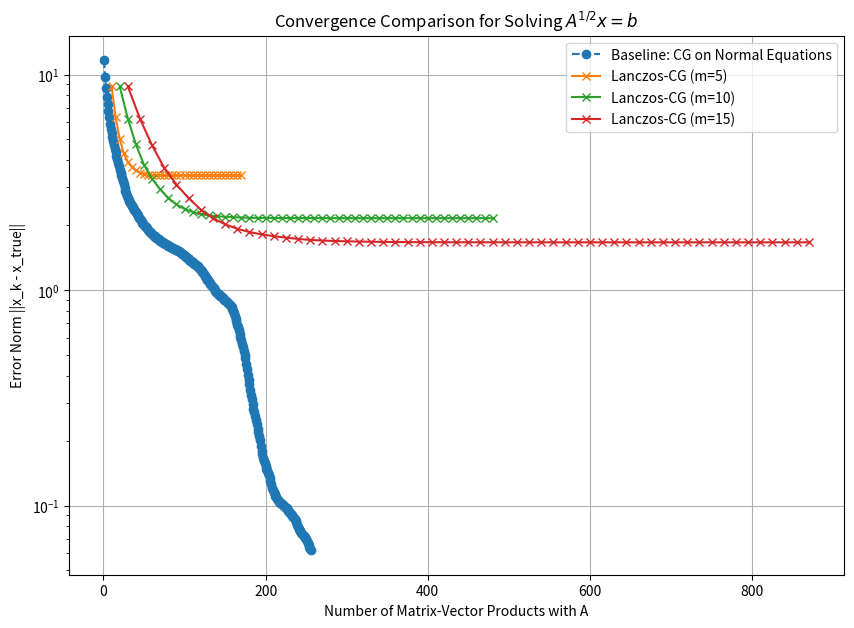

The matplotlib source for this figure: (Note: this script raises an exception after producing the figure.)

import numpy as np
import matplotlib.pyplot as plt
from scipy.linalg import eigh
from scipy.sparse.linalg import cg as scipy_cg, LinearOperator
import os

# --- Helper functions from previous experiment ---

def lanczos(A, v, m):
    """
    Performs m steps of the Lanczos iteration.
    Handles early termination correctly.
    """
    n = len(v)
    Q = np.zeros((n, m + 1))
    H = np.zeros((m, m))

    norm_v = np.linalg.norm(v)
    if norm_v == 0:
        return Q[:, :m], H

    Q[:, 0] = v / norm_v

    beta = 0
    for j in range(m):
        w = A.matvec(Q[:, j])
        alpha = np.dot(w, Q[:, j])

        w = w - alpha * Q[:, j]
        if j > 0:
            w = w - beta * Q[:, j - 1]

        H[j, j] = alpha
        beta = np.linalg.norm(w)

        if beta < 1e-10:
            m_actual = j + 1
            return Q[:, :m_actual], H[:m_actual, :m_actual]

        Q[:, j + 1] = w / beta
        if j < m - 1:
            H[j + 1, j] = H[j, j + 1] = beta

    return Q[:, :m], H

def matrix_sqrt_mv(A, v, m):
    """
    Approximates A^{1/2}v using a Lanczos-based projection.
    Handles zero vector input.
    """
    norm_v = np.linalg.norm(v)
    if norm_v == 0:
        return np.zeros_like(v)

    Q, H = lanczos(A, v, m)
    if H.shape[0] == 0:
        return np.zeros_like(v)

    eigvals, eigvecs = eigh(H)
    H_sqrt = eigvecs @ np.diag(np.sqrt(np.maximum(eigvals, 0))) @ eigvecs.T
    return Q @ H_sqrt[:, 0] * norm_v

# --- New Implementation: Lanczos-CG Solver ---

def lanczos_cg_solver(A, b, x0, m, max_iter=100, tol=1e-6, true_x=None):
    """
    Solves A^{1/2}x = b using Conjugate Gradient where the matrix-vector
    product A^{1/2}v is approximated by a Lanczos projection.
    """
    x = x0.copy()

    mat_vec_op = lambda v: matrix_sqrt_mv(A, v, m)

    total_matvecs = 0
    errors = []
    matvec_counts = []

    r = b - mat_vec_op(x)
    total_matvecs += m
    p = r.copy()
    rs_old = np.dot(r, r)

    for i in range(max_iter):
        Ap = mat_vec_op(p)
        total_matvecs += m

        alpha = rs_old / np.dot(p, Ap)
        x = x + alpha * p
        r = r - alpha * Ap

        rs_new = np.dot(r, r)

        if np.sqrt(rs_new) < tol:
            if true_x is not None:
                error = np.linalg.norm(x - true_x)
                errors.append(error)
                matvec_counts.append(total_matvecs)
            break

        p = r + (rs_new / rs_old) * p
        rs_old = rs_new

        if true_x is not None:
            error = np.linalg.norm(x - true_x)
            errors.append(error)
            matvec_counts.append(total_matvecs)

    return x, errors, matvec_counts

def main():
    # --- 1. Setup the Problem ---
    n = 256
    np.random.seed(0)
    _A = np.random.randn(n, n)
    A_mat = _A @ _A.T
    A = LinearOperator((n, n), matvec=lambda v: A_mat @ v, dtype=np.float64)

    x_true = np.random.randn(n)
    b = matrix_sqrt_mv(A, x_true, m=n)

    # --- 2. Baseline Solver: CG on the normal equations A x = A^{1/2} b ---
    b_transformed = matrix_sqrt_mv(A, b, m=n)

    cg_errors = []
    cg_matvec_counts = []
    cg_matvec_counter = 0

    def cg_callback(xk):
        nonlocal cg_matvec_counter
        cg_matvec_counter += 1
        error = np.linalg.norm(xk - x_true)
        cg_errors.append(error)
        cg_matvec_counts.append(cg_matvec_counter)

    x0 = np.zeros(n)
    scipy_cg(A, b_transformed, x0=x0, rtol=1e-6, maxiter=n, callback=cg_callback)

    # --- 3. Proposed Solver: Lanczos-CG ---
    plt.figure(figsize=(10, 7))
    plt.plot(cg_matvec_counts, cg_errors, label='Baseline: CG on Normal Equations', marker='o', linestyle='--')

    for m in [5, 10, 15]:
        x0 = np.zeros(n)
        _, errors, matvecs = lanczos_cg_solver(
            A, b, x0, m=m, max_iter=150, true_x=x_true, tol=1e-6
        )
        plt.plot(matvecs, errors, label=f'Lanczos-CG (m={m})', marker='x')

    # --- 4. Plotting ---
    plt.xlabel('Number of Matrix-Vector Products with A')
    plt.ylabel('Error Norm ||x_k - x_true||')
    plt.title('Convergence Comparison for Solving $A^{1/2}x = b$')
    plt.legend()
    plt.grid(True)
    plt.yscale('log')

    script_dir = os.path.dirname(os.path.abspath(__file__))
    plt.savefig(os.path.join(script_dir, 'convergence_comparison_lanczos_cg.png'))
    plt.close()

    print("Experiment finished. Plot saved to 'convergence_comparison_lanczos_cg.png'")

if __name__ == '__main__':
    main()
